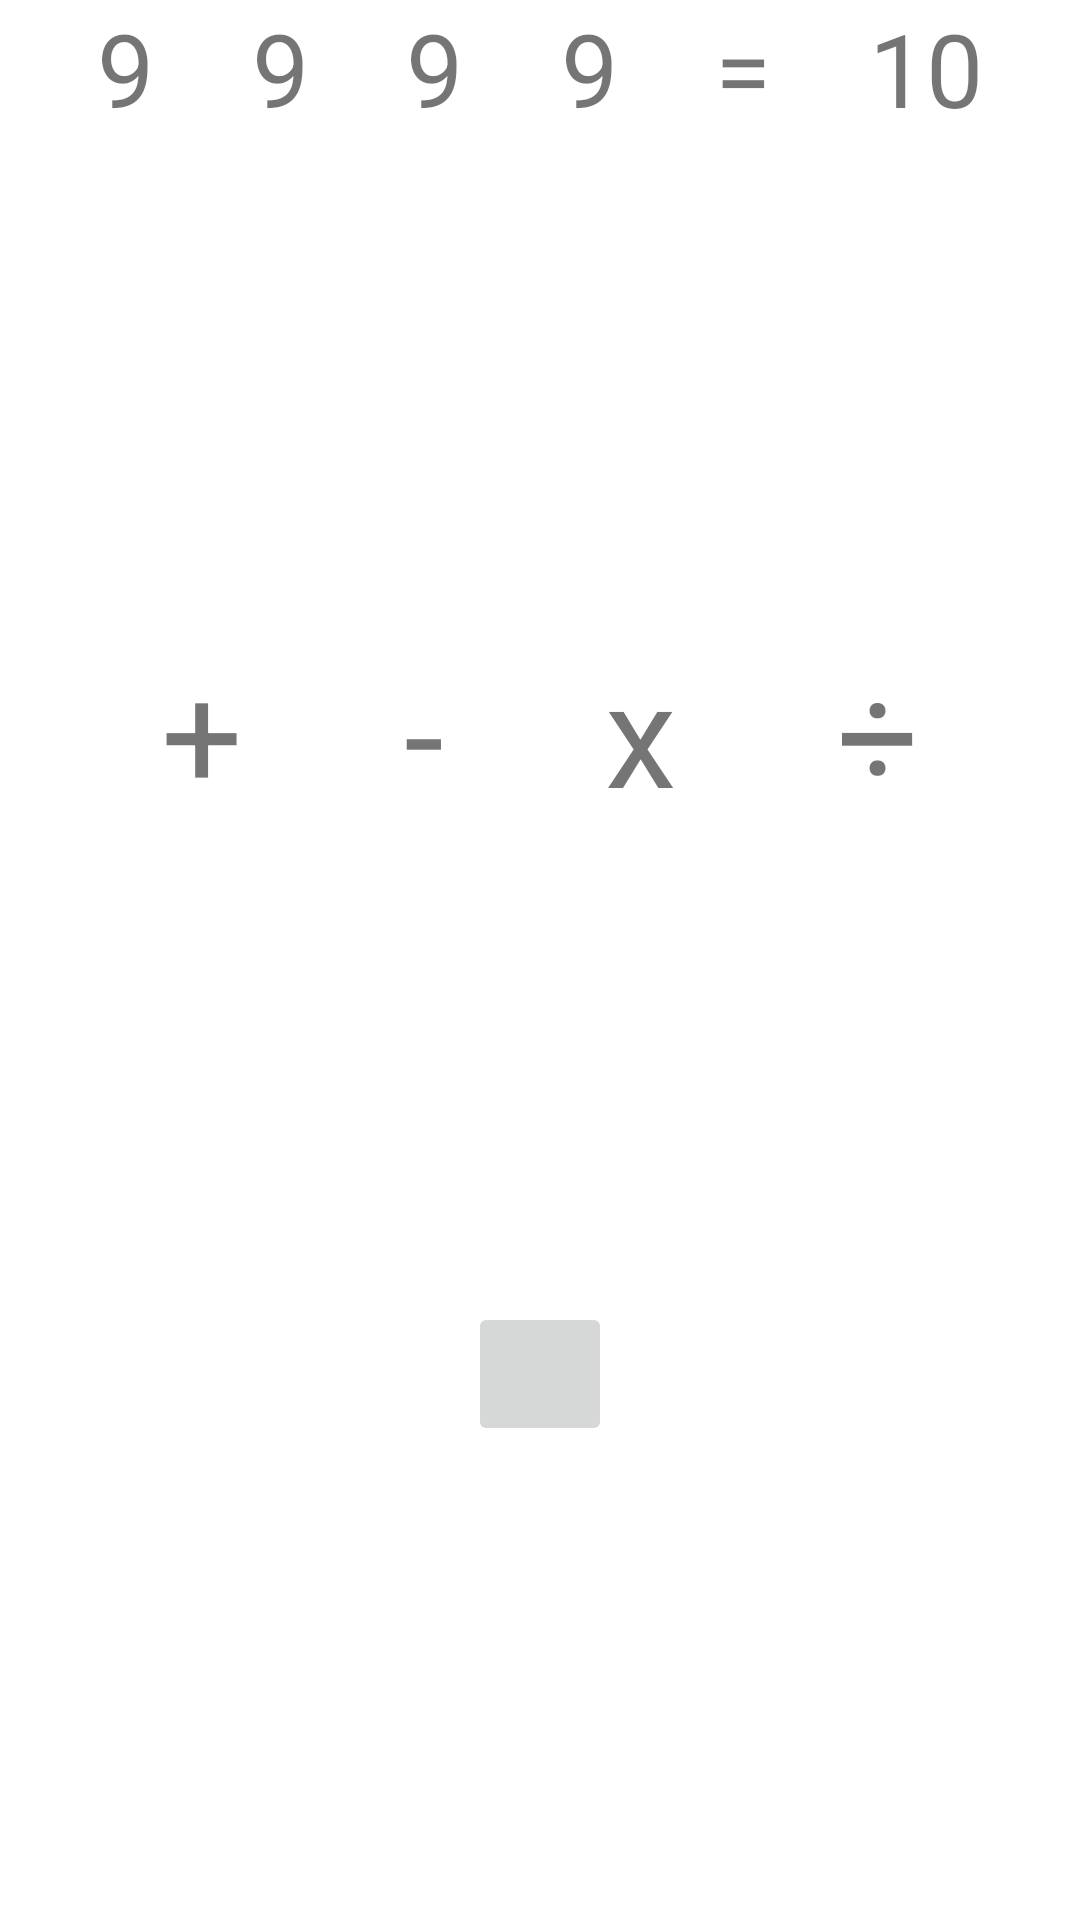

Layout XML and referenced resources for this Android screen:
<!-- AndroidManifest.xml: application theme Theme.AddToTen -->
<!-- res/layout/activity_play.xml -->
<?xml version="1.0" encoding="utf-8"?>
<androidx.constraintlayout.widget.ConstraintLayout xmlns:android="http://schemas.android.com/apk/res/android"
    xmlns:app="http://schemas.android.com/apk/res-auto"
    xmlns:tools="http://schemas.android.com/tools"
    android:layout_width="match_parent"
    android:layout_height="match_parent"
    tools:context=".PlayActivity">

    <TextView
        android:id="@+id/tvFive"
        android:layout_width="wrap_content"
        android:layout_height="wrap_content"
        android:text="9"
        android:textSize="34sp"
        app:layout_constraintEnd_toStartOf="@+id/tvSix"
        app:layout_constraintHorizontal_bias="0.5"
        app:layout_constraintStart_toEndOf="@+id/tvFour"
        tools:layout_editor_absoluteY="112dp" />

    <TextView
        android:id="@+id/tvZero"
        android:layout_width="wrap_content"
        android:layout_height="wrap_content"
        android:text="9"
        android:visibility="gone"
        android:textSize="34sp"
        app:layout_constraintEnd_toStartOf="@+id/tvOne"
        app:layout_constraintHorizontal_bias="0.5"
        app:layout_constraintStart_toStartOf="parent"
        tools:layout_editor_absoluteY="112dp" />

    <TextView
        android:id="@+id/tvNumberOne13"
        android:layout_width="wrap_content"
        android:layout_height="wrap_content"
        android:text="="
        android:textSize="34sp"
        app:layout_constraintEnd_toStartOf="@+id/tvAnswer"
        app:layout_constraintHorizontal_bias="0.5"
        app:layout_constraintStart_toEndOf="@+id/tvFourteen"
        tools:layout_editor_absoluteY="112dp" />

    <TextView
        android:id="@+id/tvAnswer"
        android:layout_width="wrap_content"
        android:layout_height="wrap_content"
        android:text="10"
        android:textSize="34sp"
        app:layout_constraintEnd_toEndOf="parent"
        app:layout_constraintHorizontal_bias="0.5"
        app:layout_constraintStart_toEndOf="@+id/tvNumberOne13"
        tools:layout_editor_absoluteY="112dp" />

    <TextView
        android:id="@+id/tvFourteen"
        android:layout_width="wrap_content"
        android:layout_height="wrap_content"
        android:text="9"
        android:textSize="34sp"
        android:visibility="gone"
        app:layout_constraintEnd_toStartOf="@+id/tvNumberOne13"
        app:layout_constraintHorizontal_bias="0.5"
        app:layout_constraintStart_toEndOf="@+id/tvThirteen"
        tools:layout_editor_absoluteY="112dp" />

    <TextView
        android:id="@+id/tvTwelve"
        android:layout_width="wrap_content"
        android:layout_height="wrap_content"
        android:text="9"
        android:textSize="34sp"
        android:visibility="gone"
        app:layout_constraintEnd_toStartOf="@+id/tvThirteen"
        app:layout_constraintHorizontal_bias="0.5"
        app:layout_constraintStart_toEndOf="@+id/tvLeven"
        tools:layout_editor_absoluteY="112dp" />

    <TextView
        android:id="@+id/tvLeven"
        android:layout_width="wrap_content"
        android:layout_height="wrap_content"
        android:text=""
        android:textSize="34sp"
        android:minWidth="24dp"
        android:visibility="gone"
        app:layout_constraintEnd_toStartOf="@+id/tvTwelve"
        app:layout_constraintHorizontal_bias="0.5"
        app:layout_constraintStart_toEndOf="@+id/tvTen"
        tools:layout_editor_absoluteY="112dp" />

    <TextView
        android:id="@+id/tvEight"
        android:layout_width="wrap_content"
        android:layout_height="wrap_content"
        android:text="9"
        android:textSize="34sp"
        android:visibility="gone"
        app:layout_constraintEnd_toStartOf="@+id/tvNine"
        app:layout_constraintHorizontal_bias="0.5"
        app:layout_constraintStart_toEndOf="@+id/tvSeven"
        tools:layout_editor_absoluteY="112dp" />

    <TextView
        android:id="@+id/tvSix"
        android:layout_width="wrap_content"
        android:layout_height="wrap_content"
        android:text="9"
        android:textSize="34sp"
        android:visibility="gone"
        app:layout_constraintEnd_toStartOf="@+id/tvSeven"
        app:layout_constraintHorizontal_bias="0.5"
        app:layout_constraintStart_toEndOf="@+id/tvFive"
        tools:layout_editor_absoluteY="112dp" />

    <TextView
        android:id="@+id/tvThree"
        android:layout_width="wrap_content"
        android:layout_height="wrap_content"
        android:text=""
        android:textSize="34sp"
        android:visibility="gone"
        android:minWidth="24dp"
        app:layout_constraintEnd_toStartOf="@+id/tvFour"
        app:layout_constraintHorizontal_bias="0.5"
        app:layout_constraintStart_toEndOf="@+id/tvTwo"
        tools:layout_editor_absoluteY="112dp" />

    <TextView
        android:id="@+id/tvOne"
        android:layout_width="wrap_content"
        android:layout_height="wrap_content"
        android:text="9"
        android:textSize="34sp"
        app:layout_constraintEnd_toStartOf="@+id/tvTwo"
        app:layout_constraintHorizontal_bias="0.5"
        app:layout_constraintStart_toEndOf="@+id/tvZero"
        tools:layout_editor_absoluteY="112dp" />

    <TextView
        android:id="@+id/tvThirteen"
        android:layout_width="wrap_content"
        android:layout_height="wrap_content"
        android:text="9"
        android:textSize="34sp"
        app:layout_constraintEnd_toStartOf="@+id/tvFourteen"
        app:layout_constraintHorizontal_bias="0.5"
        app:layout_constraintStart_toEndOf="@+id/tvTwelve"
        tools:layout_editor_absoluteY="112dp" />


    <TextView
        android:id="@+id/tvMultiply"
        android:layout_width="wrap_content"
        android:layout_height="wrap_content"
        android:text="x"
        android:textSize="48sp"
        app:layout_constraintBottom_toTopOf="@+id/guideline2"
        app:layout_constraintEnd_toStartOf="@+id/tvDivided"
        app:layout_constraintHorizontal_bias="0.5"
        app:layout_constraintStart_toEndOf="@+id/tvMinus" />

    <TextView
        android:id="@+id/tvPlus"
        android:layout_width="wrap_content"
        android:layout_height="wrap_content"
        android:text="+"
        android:textSize="48sp"
        app:layout_constraintBottom_toTopOf="@+id/guideline2"
        app:layout_constraintEnd_toStartOf="@+id/tvMinus"
        app:layout_constraintHorizontal_bias="0.5"
        app:layout_constraintStart_toEndOf="@+id/openBracket" />

    <TextView
        android:id="@+id/tvDivided"
        android:layout_width="wrap_content"
        android:layout_height="wrap_content"
        android:text="÷"
        android:textSize="48sp"
        app:layout_constraintBottom_toTopOf="@+id/guideline2"
        app:layout_constraintEnd_toStartOf="@+id/closeBracket"
        app:layout_constraintHorizontal_bias="0.5"
        app:layout_constraintStart_toEndOf="@+id/tvMultiply" />

    <TextView
        android:id="@+id/closeBracket"
        android:layout_width="wrap_content"
        android:layout_height="wrap_content"
        android:text=")"
        android:visibility="gone"
        android:textSize="48sp"
        app:layout_constraintBottom_toTopOf="@+id/guideline2"
        app:layout_constraintEnd_toEndOf="parent"
        app:layout_constraintHorizontal_bias="0.5"
        app:layout_constraintStart_toEndOf="@+id/tvDivided" />

    <TextView
        android:id="@+id/openBracket"
        android:layout_width="wrap_content"
        android:layout_height="wrap_content"
        android:text="("
        android:visibility="gone"
        android:textSize="48sp"
        app:layout_constraintBottom_toTopOf="@+id/guideline2"
        app:layout_constraintEnd_toStartOf="@+id/tvPlus"
        app:layout_constraintStart_toStartOf="parent" />

    <TextView
        android:id="@+id/tvMinus"
        android:layout_width="wrap_content"
        android:layout_height="wrap_content"
        android:text="-"
        android:textSize="48sp"
        app:layout_constraintBottom_toTopOf="@+id/guideline2"
        app:layout_constraintEnd_toStartOf="@+id/tvMultiply"
        app:layout_constraintHorizontal_bias="0.5"
        app:layout_constraintStart_toEndOf="@+id/tvPlus" />

    <ImageButton
        android:id="@+id/imageButton"
        android:layout_width="48dp"
        android:layout_height="48dp"
        android:onClick="reset"
        app:layout_constraintBottom_toBottomOf="parent"
        app:layout_constraintEnd_toEndOf="parent"
        app:layout_constraintStart_toStartOf="parent"
        app:layout_constraintTop_toTopOf="@+id/guideline2"
        app:srcCompat="@drawable/ic_baseline_refresh_24" />

    <androidx.constraintlayout.widget.Guideline
        android:id="@+id/guideline2"
        android:layout_width="wrap_content"
        android:layout_height="wrap_content"
        android:orientation="horizontal"
        app:layout_constraintGuide_end="364dp" />

    <TextView
        android:id="@+id/tvSeven"
        android:layout_width="wrap_content"
        android:layout_height="wrap_content"
        android:text=""
        android:textSize="34sp"
        android:minWidth="24dp"
        android:visibility="gone"
        app:layout_constraintEnd_toStartOf="@+id/tvEight"
        app:layout_constraintHorizontal_bias="0.5"
        app:layout_constraintStart_toEndOf="@+id/tvSix"
        tools:layout_editor_absoluteY="112dp" />

    <TextView
        android:id="@+id/tvNine"
        android:layout_width="wrap_content"
        android:layout_height="wrap_content"
        android:text="9"
        android:textSize="34sp"
        app:layout_constraintEnd_toStartOf="@+id/tvTen"
        app:layout_constraintHorizontal_bias="0.5"
        app:layout_constraintStart_toEndOf="@+id/tvEight"
        tools:layout_editor_absoluteY="112dp" />

    <TextView
        android:id="@+id/tvTwo"
        android:layout_width="wrap_content"
        android:layout_height="wrap_content"
        android:text="9"
        android:textSize="34sp"
        android:visibility="gone"
        app:layout_constraintEnd_toStartOf="@+id/tvThree"
        app:layout_constraintHorizontal_bias="0.5"
        app:layout_constraintStart_toEndOf="@+id/tvOne"
        tools:layout_editor_absoluteY="112dp" />

    <TextView
        android:id="@+id/tvTen"
        android:layout_width="wrap_content"
        android:layout_height="wrap_content"
        android:text="9"
        android:textSize="34sp"
        android:visibility="gone"
        app:layout_constraintEnd_toStartOf="@+id/tvLeven"
        app:layout_constraintHorizontal_bias="0.5"
        app:layout_constraintStart_toEndOf="@+id/tvNine"
        tools:layout_editor_absoluteY="112dp" />

    <TextView
        android:id="@+id/tvFour"
        android:layout_width="wrap_content"
        android:layout_height="wrap_content"
        android:text="9"
        android:textSize="34sp"
        android:visibility="gone"
        app:layout_constraintEnd_toStartOf="@+id/tvFive"
        app:layout_constraintHorizontal_bias="0.5"
        app:layout_constraintStart_toEndOf="@+id/tvThree"
        tools:layout_editor_absoluteY="112dp" />

</androidx.constraintlayout.widget.ConstraintLayout>
<!-- resources referenced by this layout -->
<resources>
  <style name="Theme.AddToTen" parent="Theme.MaterialComponents.DayNight.DarkActionBar">
          
          <item name="colorPrimary">@color/purple_500</item>
          <item name="colorPrimaryVariant">@color/purple_700</item>
          <item name="colorOnPrimary">@color/white</item>
          
          <item name="colorSecondary">@color/teal_200</item>
          <item name="colorSecondaryVariant">@color/teal_700</item>
          <item name="colorOnSecondary">@color/black</item>
          
          <item name="android:statusBarColor" tools:targetApi="l">?attr/colorPrimaryVariant</item>
          
      </style>
  <!-- not gathered from this repository: default colours our renderer supplied (Android Studio template values) -->
  <color name="purple_500">#FF6200EE</color>
  <color name="purple_700">#FF3700B3</color>
  <color name="teal_200">#FF03DAC5</color>
  <color name="teal_700">#FF018786</color>
  <color name="black">#FF000000</color>
  <color name="white">#FFFFFFFF</color>
</resources>
